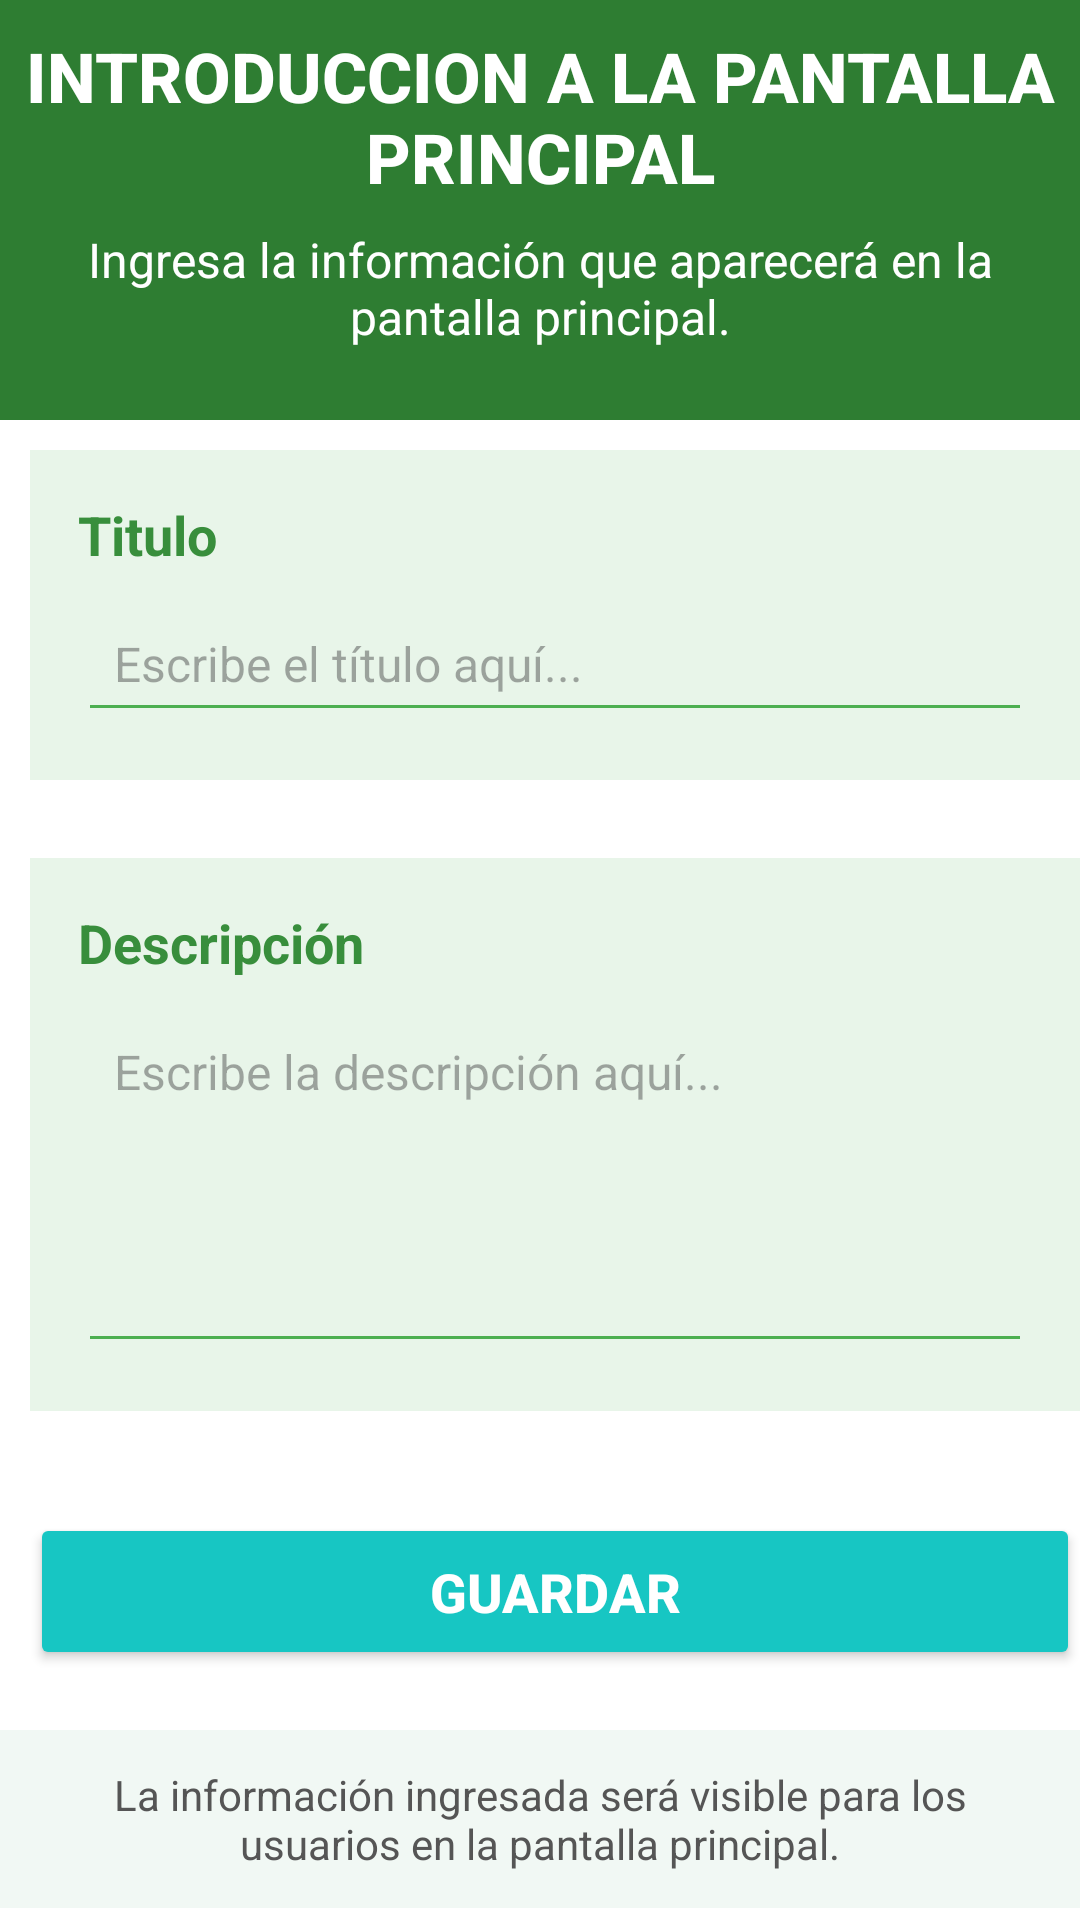

This screen was rendered from an Android layout file. Write that file and the resources it references.
<!-- AndroidManifest.xml: application theme Theme.Agromexiquense -->
<!-- res/layout/fragment_inicio.xml -->
<?xml version="1.0" encoding="utf-8"?>
<ScrollView xmlns:android="http://schemas.android.com/apk/res/android"
    android:layout_width="match_parent"
    android:layout_height="match_parent"
    android:background="#FFFFFF">

    <LinearLayout
        android:layout_width="match_parent"
        android:layout_height="match_parent"
        android:orientation="vertical"
        android:padding="0dp">

    <LinearLayout
        android:layout_width="match_parent"
        android:layout_height="140dp"
        android:background="@color/verde"
        android:gravity="center"
        android:orientation="vertical">

        <TextView
            android:id="@+id/txtTituloPantalla"
            android:layout_width="wrap_content"
            android:layout_height="wrap_content"
            android:text="@string/into"
            android:textColor="#FFFFFF"
            android:textSize="23sp"
            android:gravity="center"
            android:textStyle="bold"
            android:fontFamily="sans-serif-medium"
            android:layout_marginBottom="8dp"
            android:textAlignment="center"
            android:layout_marginTop="10dp"/>


        <TextView
            android:layout_width="wrap_content"
            android:layout_height="wrap_content"
            android:text="@string/Ingre"
            android:textColor="#FFFFFF"
            android:textSize="16sp"
            android:gravity="center"
            android:layout_marginBottom="24dp"/>

    </LinearLayout>
        <LinearLayout
            android:layout_width="match_parent"
            android:layout_height="wrap_content"
            android:orientation="vertical"
            android:padding="16dp"
            android:background="@color/verde3"
            android:layout_marginBottom="16dp"
            android:layout_marginRight="10dp"
            android:layout_marginStart="10dp"
            android:layout_marginTop="10dp">

            <TextView
                android:layout_width="wrap_content"
                android:layout_height="wrap_content"
                android:text="@string/titu"
                android:textColor="#388E3C"
                android:textStyle="bold"
                android:textSize="18sp"
                android:layout_marginBottom="8dp"/>

            <EditText
                android:id="@+id/etTituloInicio"
                android:layout_width="match_parent"
                android:layout_height="wrap_content"
                android:hint="@string/Escri"
                android:padding="12dp"
                android:textSize="16sp"
                android:backgroundTint="#4CAF50"/>
        </LinearLayout>


        <LinearLayout
            android:layout_width="match_parent"
            android:layout_height="wrap_content"
            android:orientation="vertical"
            android:padding="16dp"
            android:background="@color/verde3"
            android:layout_marginBottom="24dp"
            android:layout_marginRight="10dp"
            android:layout_marginStart="10dp"
            android:layout_marginTop="10dp">

            <TextView
                android:layout_width="wrap_content"
                android:layout_height="wrap_content"
                android:text="@string/Descripción"
                android:textColor="#388E3C"
                android:textStyle="bold"
                android:textSize="18sp"
                android:layout_marginBottom="8dp"/>

            <EditText
                android:id="@+id/etDescripcionInicio"
                android:layout_width="match_parent"
                android:layout_height="120dp"
                android:gravity="top"
                android:hint="@string/E"
                android:padding="12dp"
                android:textSize="16sp"
                android:backgroundTint="#4CAF50"/>
        </LinearLayout>


        <Button
            android:id="@+id/btnGuardarInicio"
            android:layout_width="match_parent"
            android:layout_height="wrap_content"
            android:text="@string/guar"
            android:textColor="#FFFFFF"
            android:textStyle="bold"
            android:textSize="18sp"
            android:padding="14dp"
            android:backgroundTint="@color/celeste"
            android:layout_marginBottom="20dp"
            android:layout_marginRight="10dp"
            android:layout_marginStart="10dp"
            android:layout_marginTop="10dp"/>


        <TextView
            android:layout_width="match_parent"
            android:layout_height="wrap_content"
            android:text="@string/la"
            android:textColor="#555555"
            android:textSize="14sp"
            android:padding="12dp"
            android:gravity="center"
            android:background="#F1F8F4"/>

    </LinearLayout>
</ScrollView>
<!-- resources referenced by this layout -->
<resources>
  <color name="celeste">#17C6C3</color>
  <color name="verde">#2E7D32</color>
  <color name="verde3">#E8F5E9</color>
  <string name="E">Escribe la descripción aquí...</string>
  <string name="Escri">Escribe el título aquí...</string>
  <string name="Ingre">Ingresa la información que aparecerá en la pantalla principal.</string>
  <string name="guar">Guardar</string>
  <string name="into">INTRODUCCION A LA PANTALLA PRINCIPAL</string>
  <string name="la">La información ingresada será visible para los usuarios en la pantalla principal.</string>
  <string name="titu">Titulo</string>
  <style name="Theme.Agromexiquense" parent="Theme.Material3.DayNight.NoActionBar">
  
          
          <item name="colorPrimary">#4CAF50</item>
  
          
          <item name="colorOnPrimary">#FFFFFF</item>
  
          
          <item name="android:statusBarColor">#7A8F63</item>
  
      </style>
</resources>
